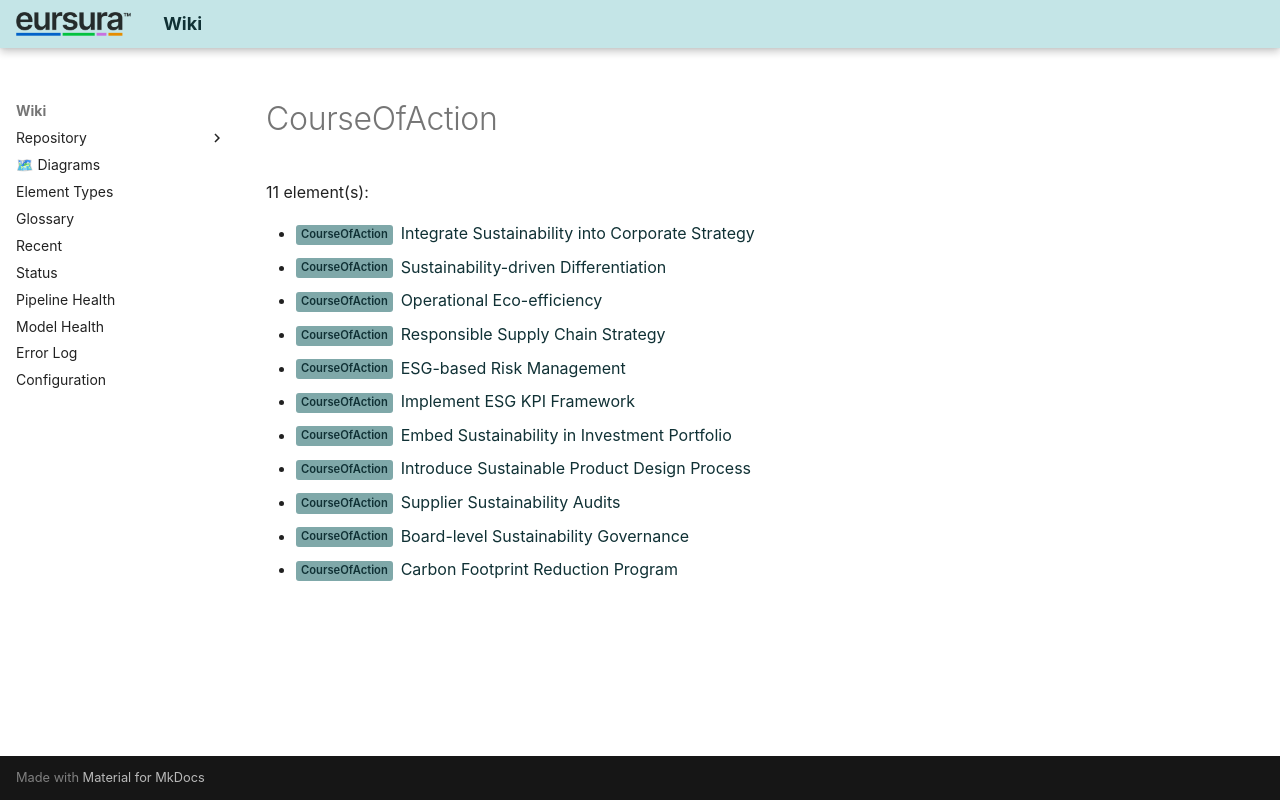

repository: hvroosmalen-eaxpertise/EAxWiki · page: types/ArchiMate3/CourseOfAction.html · generator: mkdocs

# CourseOfAction

11 element(s):

- <span class="sl" data-layer="strategy">CourseOfAction</span> [Integrate Sustainability into Corporate Strategy](../../Courses of Action/Integrate Sustainability into Corporate Strategy.html)
- <span class="sl" data-layer="strategy">CourseOfAction</span> [Sustainability-driven Differentiation](../../Courses of Action/Sustainability-driven Differentiation.html)
- <span class="sl" data-layer="strategy">CourseOfAction</span> [Operational Eco-efficiency](../../Courses of Action/Operational Eco-efficiency.html)
- <span class="sl" data-layer="strategy">CourseOfAction</span> [Responsible Supply Chain Strategy](../../Courses of Action/Responsible Supply Chain Strategy.html)
- <span class="sl" data-layer="strategy">CourseOfAction</span> [ESG-based Risk Management](../../Courses of Action/ESG-based Risk Management.html)
- <span class="sl" data-layer="strategy">CourseOfAction</span> [Implement ESG KPI Framework](../../Courses of Action/Implement ESG KPI Framework.html)
- <span class="sl" data-layer="strategy">CourseOfAction</span> [Embed Sustainability in Investment Portfolio](../../Courses of Action/Embed Sustainability in Investment Portfolio.html)
- <span class="sl" data-layer="strategy">CourseOfAction</span> [Introduce Sustainable Product Design Process](../../Courses of Action/Introduce Sustainable Product Design Process.html)
- <span class="sl" data-layer="strategy">CourseOfAction</span> [Supplier Sustainability Audits](../../Courses of Action/Supplier Sustainability Audits.html)
- <span class="sl" data-layer="strategy">CourseOfAction</span> [Board-level Sustainability Governance](../../Courses of Action/Board-level Sustainability Governance.html)
- <span class="sl" data-layer="strategy">CourseOfAction</span> [Carbon Footprint Reduction Program](../../Courses of Action/Carbon Footprint Reduction Program.html)
